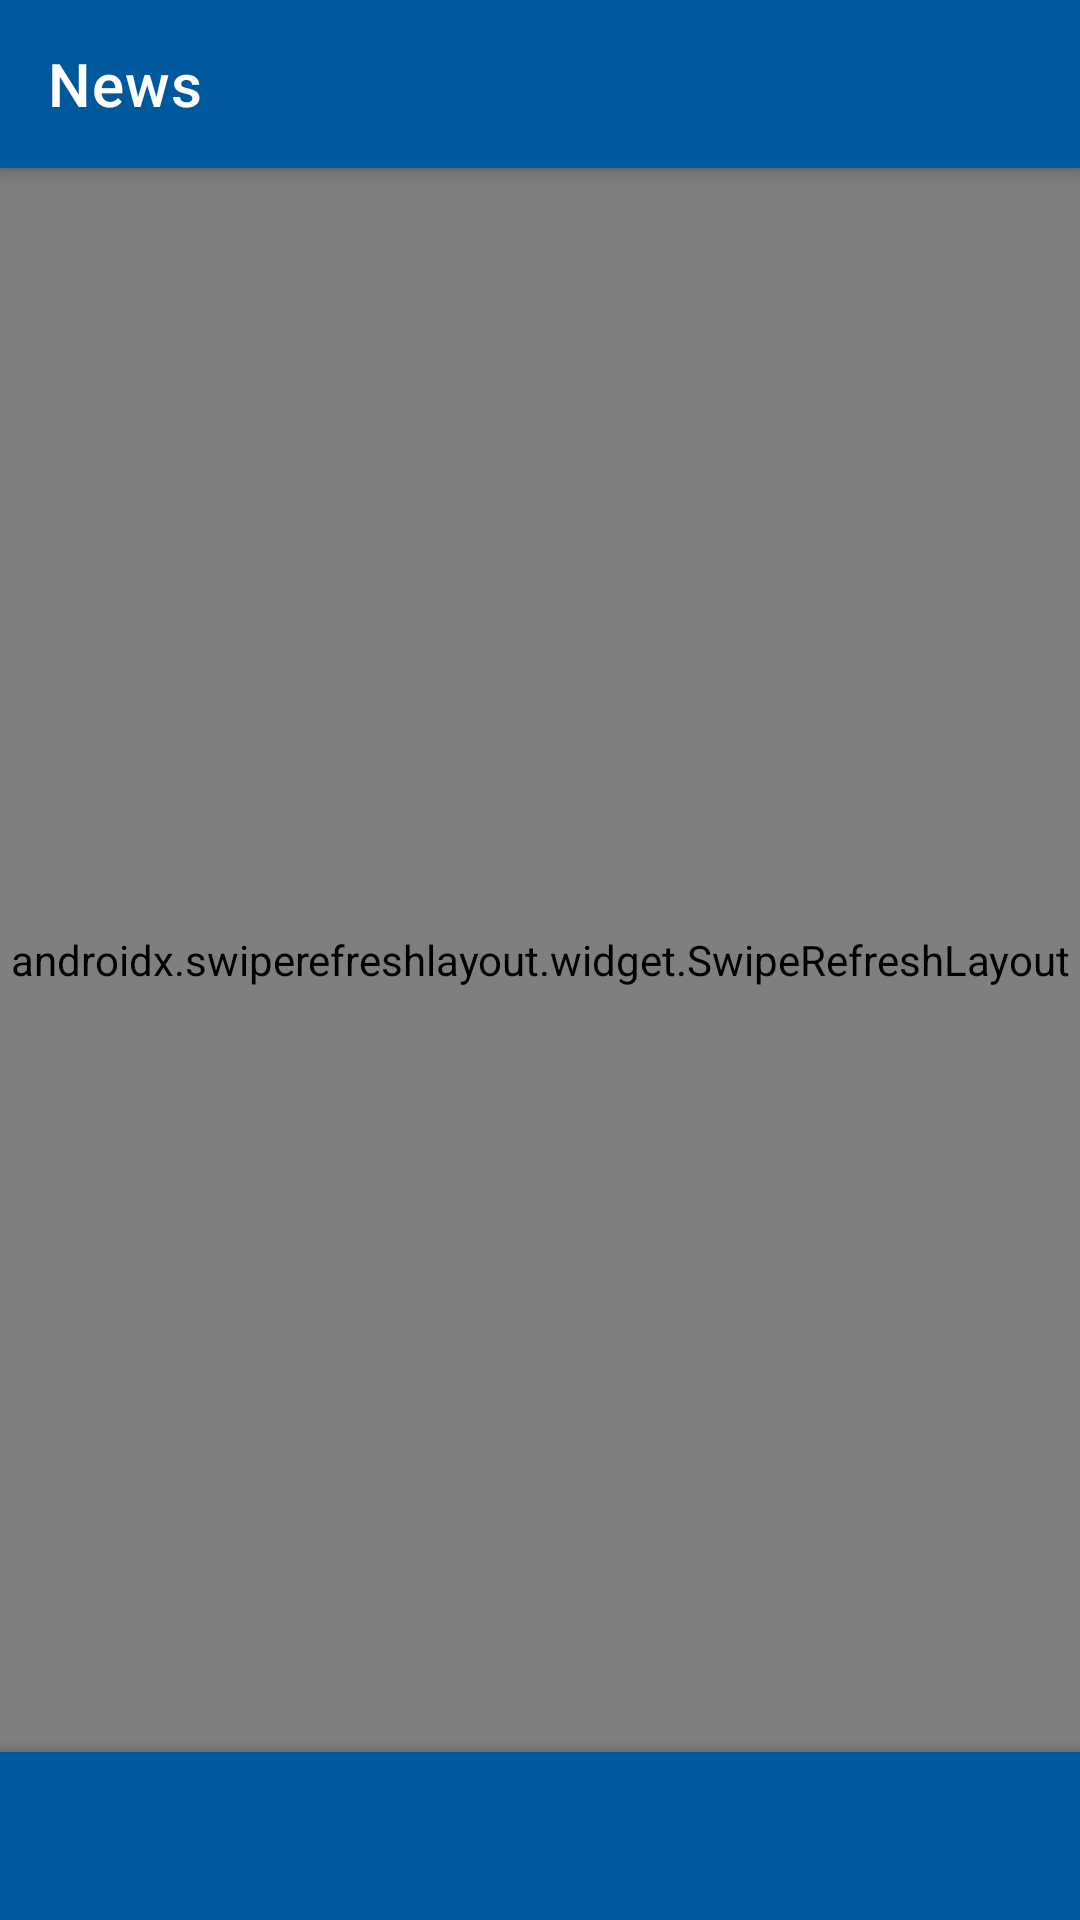

Produce the Android XML layout that renders to this screen, including the resource entries it uses.
<!-- AndroidManifest.xml: activity theme Theme.MPhase.NoActionBar -->
<!-- res/layout/activity_home.xml -->
<?xml version="1.0" encoding="utf-8"?>
<androidx.coordinatorlayout.widget.CoordinatorLayout xmlns:android="http://schemas.android.com/apk/res/android"
    xmlns:app="http://schemas.android.com/apk/res-auto"
    xmlns:tools="http://schemas.android.com/tools"
    android:id="@+id/homeLayout"
    android:layout_width="match_parent"
    android:layout_height="match_parent"
    tools:context=".ui.HomeActivity">

    <com.google.android.material.appbar.AppBarLayout
        android:id="@+id/appBarLayout"
        android:layout_width="match_parent"
        android:layout_height="wrap_content"
        app:layout_constraintEnd_toEndOf="parent"
        app:layout_constraintStart_toStartOf="parent"
        app:layout_constraintTop_toTopOf="parent">

        <com.google.android.material.appbar.MaterialToolbar
            android:id="@+id/topAppBar"
            style="@style/Widget.MaterialComponents.Toolbar.Primary"
            android:layout_width="match_parent"
            android:layout_height="?attr/actionBarSize"
            app:title="News" />

    </com.google.android.material.appbar.AppBarLayout>

    <include
        android:id="@+id/include"
        layout="@layout/content_layout"
        android:layout_width="match_parent"
        android:layout_height="match_parent" />

    <com.google.android.material.bottomappbar.BottomAppBar
        android:id="@+id/bottomAppBar"
        style="@style/Widget.MaterialComponents.BottomAppBar.Colored"
        android:layout_width="match_parent"
        android:layout_height="wrap_content"
        android:layout_gravity="bottom"
        app:navigationIcon="@drawable/ic_add_24"
        app:title="@string/feed" />

</androidx.coordinatorlayout.widget.CoordinatorLayout>
<!-- res/layout/content_layout.xml (included above) -->
<?xml version="1.0" encoding="utf-8"?>
<androidx.constraintlayout.widget.ConstraintLayout xmlns:android="http://schemas.android.com/apk/res/android"
    xmlns:app="http://schemas.android.com/apk/res-auto"
    android:layout_width="match_parent"
    android:layout_height="match_parent"
    android:paddingTop="?attr/actionBarSize"
    android:paddingBottom="?attr/actionBarSize">

    <androidx.swiperefreshlayout.widget.SwipeRefreshLayout
        android:id="@+id/swipeContainer"
        android:layout_width="match_parent"
        android:layout_height="match_parent"
        app:layout_constraintBottom_toBottomOf="parent"
        app:layout_constraintEnd_toEndOf="parent"
        app:layout_constraintStart_toStartOf="parent"
        app:layout_constraintTop_toTopOf="parent">

        <androidx.recyclerview.widget.RecyclerView
            android:id="@+id/rv_articles"
            android:layout_width="match_parent"
            android:layout_height="match_parent"
            android:layout_marginTop="8dp"
            android:scrollbars="vertical"
            app:layout_constraintBottom_toBottomOf="parent"
            app:layout_constraintEnd_toEndOf="parent"
            app:layout_constraintStart_toStartOf="parent"
            app:layout_constraintTop_toTopOf="parent" />

    </androidx.swiperefreshlayout.widget.SwipeRefreshLayout>

</androidx.constraintlayout.widget.ConstraintLayout>
<!-- resources referenced by this layout -->
<resources>
  <string name="feed">Feed</string>
  <style name="Theme.MPhase.NoActionBar">
          <item name="windowActionBar">false</item>
          <item name="windowNoTitle">true</item>
      </style>
</resources>
